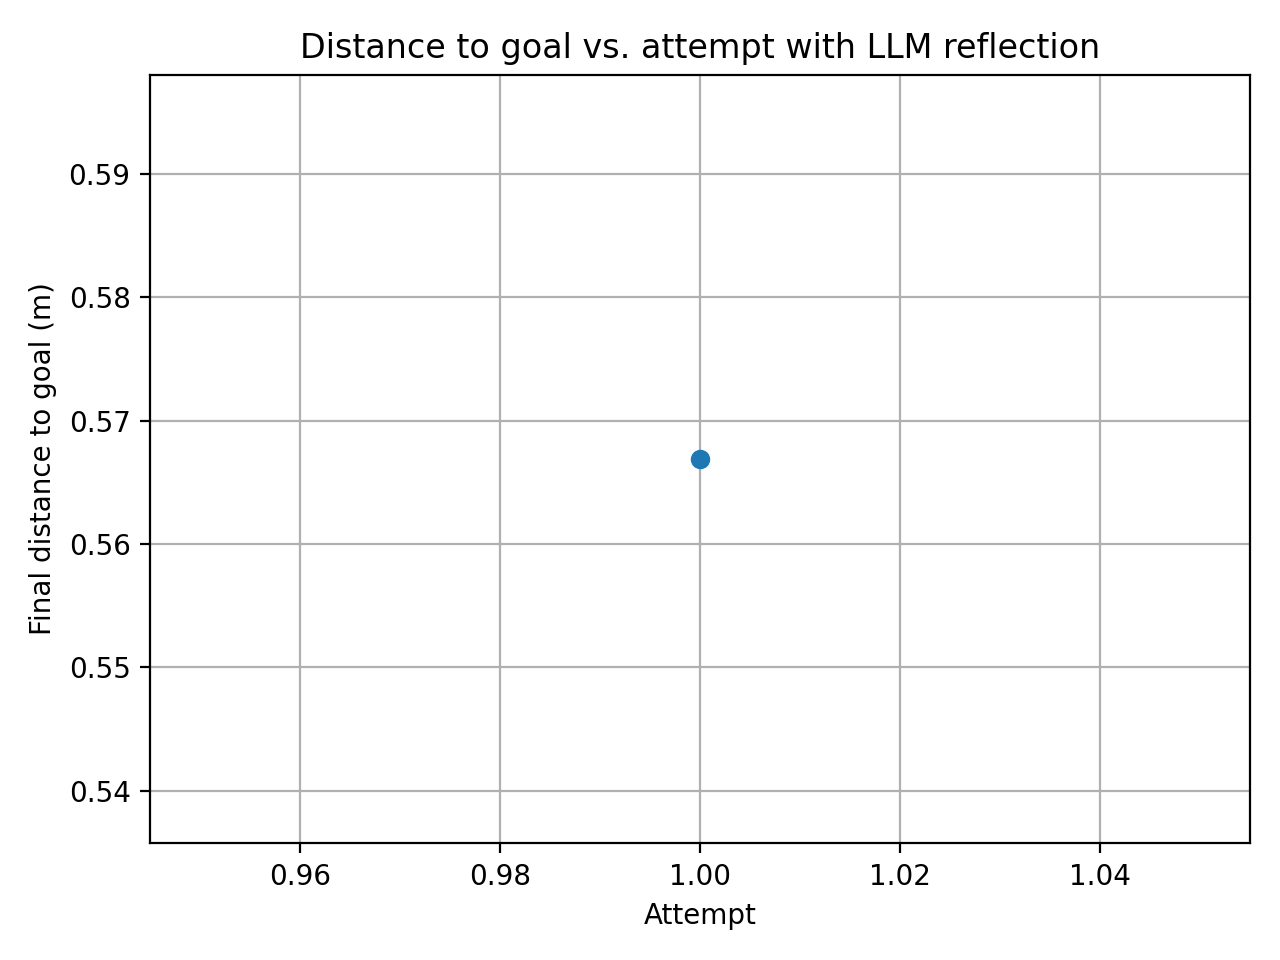

Source data for this figure (header and first rows):
attempt, final_distance_m
1, 0.5669
